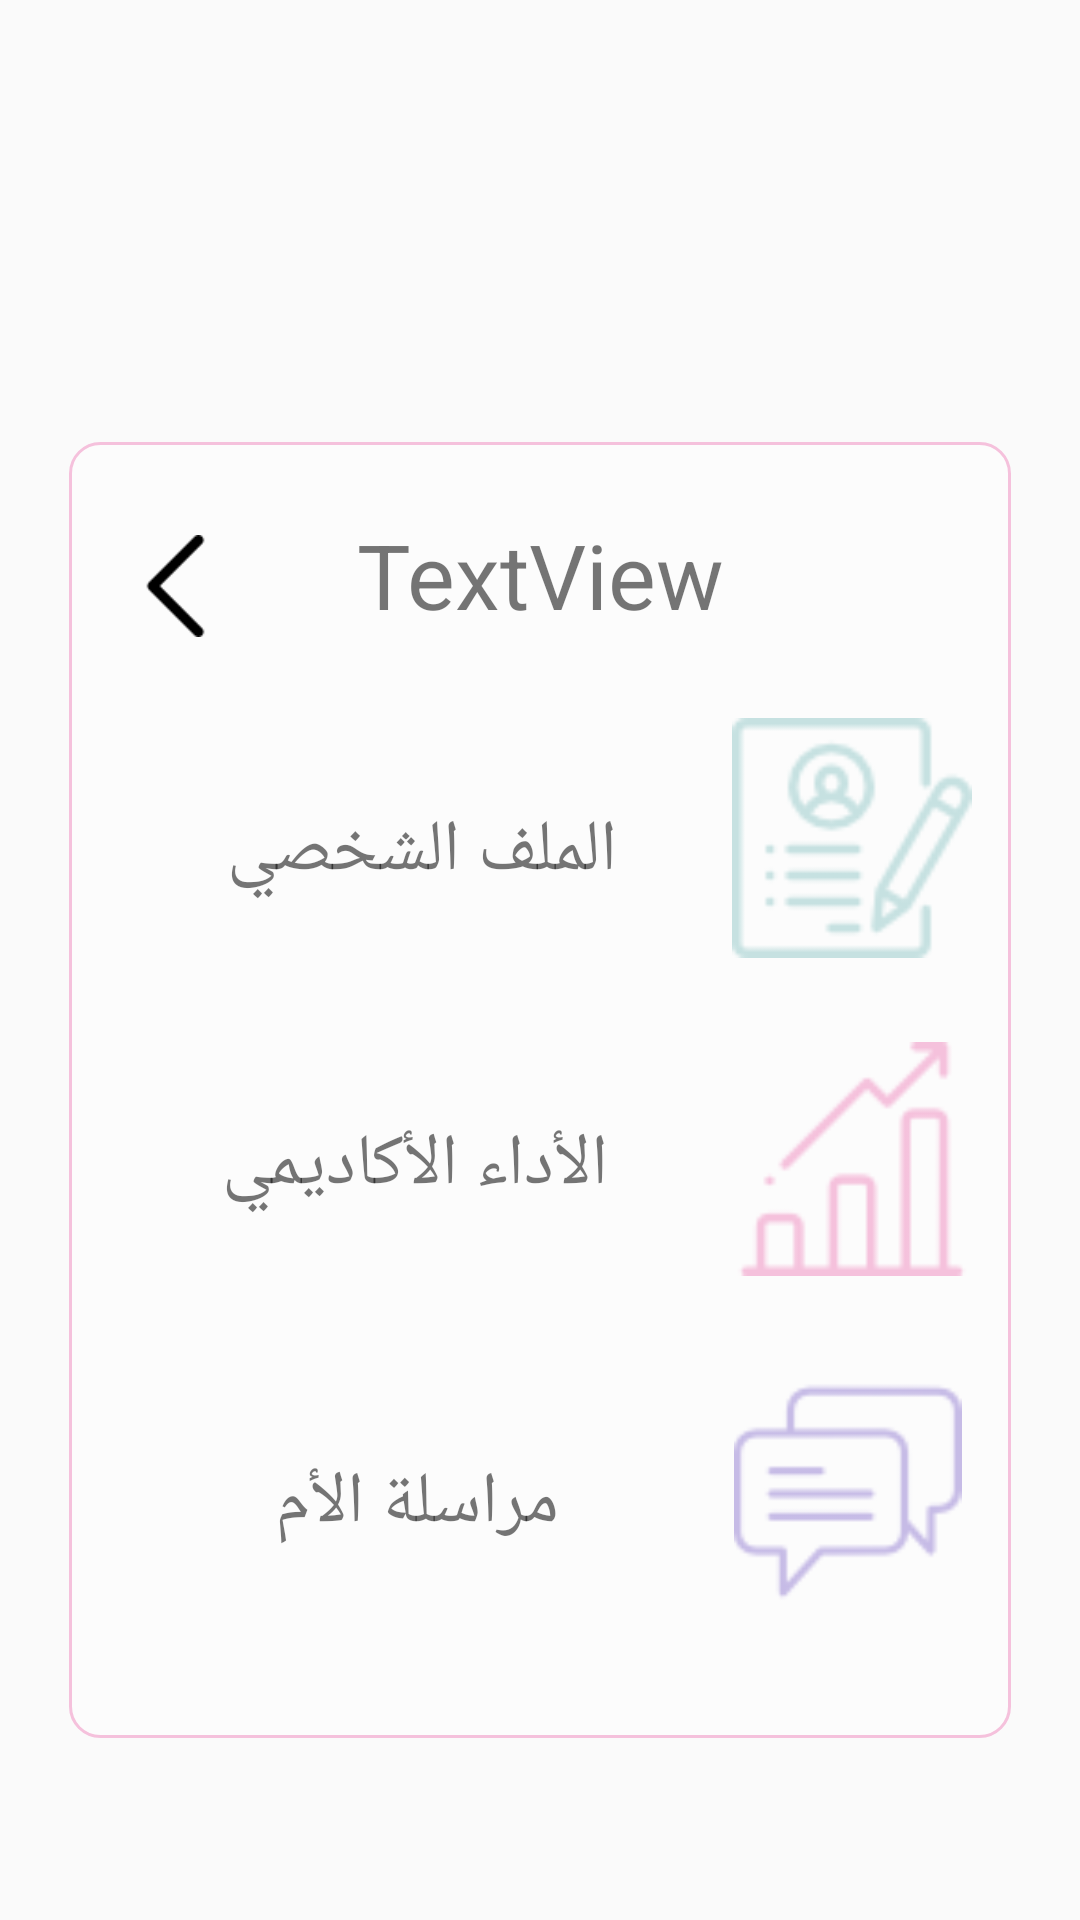

Write the Android layout XML for this screen, with the resource values it uses.
<!-- AndroidManifest.xml: application theme AppTheme -->
<!-- res/layout/fragment_student_pam.xml -->
<?xml version="1.0" encoding="utf-8"?>
<android.support.constraint.ConstraintLayout xmlns:android="http://schemas.android.com/apk/res/android"
    xmlns:tools="http://schemas.android.com/tools"
    xmlns:app="http://schemas.android.com/apk/res-auto"
    android:layout_width="match_parent"
    android:layout_height="match_parent"
    tools:context=".studentPAM">

    
    <TextView
        android:id="@+id/stdNameBox"
        android:layout_width="314dp"
        android:layout_height="432dp"
        android:layout_centerInParent="true"
        android:background="@drawable/rounded_corner"
        app:layout_constraintBottom_toBottomOf="parent"
        app:layout_constraintEnd_toEndOf="parent"
        app:layout_constraintStart_toStartOf="parent"
        app:layout_constraintTop_toTopOf="parent"
        app:layout_constraintVertical_bias="0.708" />

    <ImageView
        android:id="@+id/album"
        android:layout_width="82dp"
        android:layout_height="80dp"
        android:layout_alignParentEnd="true"
        android:layout_alignParentTop="true"
        android:layout_marginEnd="12dp"
        android:layout_marginTop="92dp"
        android:src="@drawable/profile"
        app:layout_constraintEnd_toEndOf="@+id/stdNameBox"
        app:layout_constraintTop_toTopOf="@+id/stdNameBox" />

    <ImageView
        android:id="@+id/allstd"
        android:layout_width="82dp"
        android:layout_height="78dp"
        android:layout_alignParentBottom="true"
        android:layout_alignStart="@+id/album"
        android:layout_marginEnd="12dp"
        android:layout_marginTop="28dp"
        android:src="@drawable/performance"
        app:layout_constraintEnd_toEndOf="@+id/stdNameBox"
        app:layout_constraintTop_toBottomOf="@+id/album" />

    <ImageView
        android:id="@+id/star"
        android:layout_width="77dp"
        android:layout_height="76dp"
        android:layout_alignEnd="@+id/album"
        android:layout_alignParentBottom="true"
        android:layout_marginBottom="44dp"
        android:layout_marginEnd="16dp"
        android:layout_marginTop="8dp"
        android:src="@drawable/chat"
        app:layout_constraintBottom_toBottomOf="@+id/stdNameBox"
        app:layout_constraintEnd_toEndOf="@+id/stdNameBox"
        app:layout_constraintTop_toBottomOf="@+id/allstd"
        app:layout_constraintVertical_bias="1.0" />

    <TextView
        android:id="@+id/studentName2"
        android:layout_width="wrap_content"
        android:layout_height="50dp"
        android:layout_alignParentTop="true"
        android:layout_centerHorizontal="true"
        android:layout_marginEnd="8dp"
        android:layout_marginStart="8dp"
        android:layout_marginTop="24dp"
        android:text="TextView"
        android:textSize="30sp"
        app:layout_constraintEnd_toEndOf="@+id/stdNameBox"
        app:layout_constraintStart_toStartOf="@+id/stdNameBox"
        app:layout_constraintTop_toTopOf="@+id/stdNameBox" />

    <TextView
        android:id="@+id/txtAlbum"
        android:layout_width="wrap_content"
        android:layout_height="wrap_content"
        android:layout_alignParentTop="true"
        android:layout_alignStart="@+id/txtAllstd"
        android:layout_marginEnd="12dp"
        android:layout_marginStart="8dp"
        android:layout_marginTop="120dp"
        android:text="الملف الشخصي"
        android:textSize="24sp"
        app:layout_constraintEnd_toStartOf="@+id/album"
        app:layout_constraintHorizontal_bias="0.638"
        app:layout_constraintStart_toStartOf="@+id/stdNameBox"
        app:layout_constraintTop_toTopOf="@+id/stdNameBox" />

    <TextView
        android:id="@+id/txtAllstd"
        android:layout_width="wrap_content"
        android:layout_height="wrap_content"
        android:layout_alignParentBottom="true"
        android:layout_alignParentStart="true"
        android:layout_marginEnd="8dp"
        android:layout_marginStart="8dp"
        android:layout_marginTop="72dp"
        android:text="الأداء الأكاديمي"
        android:textSize="24sp"
        app:layout_constraintEnd_toStartOf="@+id/allstd"
        app:layout_constraintHorizontal_bias="0.571"
        app:layout_constraintStart_toStartOf="@+id/stdNameBox"
        app:layout_constraintTop_toBottomOf="@+id/txtAlbum" />

    <TextView
        android:id="@+id/txtMsg"
        android:layout_width="wrap_content"
        android:layout_height="wrap_content"
        android:layout_alignEnd="@+id/txtAlbum"
        android:layout_alignParentBottom="true"
        android:layout_marginBottom="8dp"
        android:layout_marginEnd="8dp"
        android:layout_marginStart="8dp"
        android:layout_marginTop="80dp"
        android:text="مراسلة الأم"
        android:textSize="24sp"
        app:layout_constraintBottom_toBottomOf="@+id/stdNameBox"
        app:layout_constraintEnd_toStartOf="@+id/star"
        app:layout_constraintHorizontal_bias="0.549"
        app:layout_constraintStart_toStartOf="@+id/stdNameBox"
        app:layout_constraintTop_toBottomOf="@+id/txtAllstd"
        app:layout_constraintVertical_bias="0.0" />

    <ImageView
        android:id="@+id/backBtn"
        android:layout_width="37dp"
        android:layout_height="34dp"
        android:layout_marginBottom="8dp"
        android:layout_marginEnd="8dp"
        android:src="@drawable/back"
        app:layout_constraintBottom_toTopOf="@+id/txtAlbum"
        app:layout_constraintEnd_toStartOf="@+id/studentName2"
        app:layout_constraintHorizontal_bias="0.333"
        app:layout_constraintStart_toStartOf="@+id/stdNameBox"
        app:layout_constraintTop_toTopOf="@+id/stdNameBox"
        app:layout_constraintVertical_bias="0.397" />


</android.support.constraint.ConstraintLayout>
<!-- resources referenced by this layout -->
<resources>
  <!-- drawable back: png bitmap (drawable, 527 bytes) -->
  <!-- drawable chat: png bitmap (drawable, 1857 bytes) -->
  <!-- drawable performance: png bitmap (drawable, 1242 bytes) -->
  <!-- drawable profile: png bitmap (drawable, 2114 bytes) -->
  <!-- drawable rounded_corner (drawable) -->
  <?xml version="1.0" encoding="utf-8"?>
  <shape xmlns:android="http://schemas.android.com/apk/res/android" >
      <stroke
          android:width="1dp"
          android:color="@color/colorPink" />
  
      <solid android:color="#50ffffff" />
  
      <padding
          android:left="1dp"
          android:right="1dp"
          android:bottom="1dp"
          android:top="1dp" />
  
      <corners android:radius="10dp" />
  </shape>
  <style name="AppTheme" parent="Theme.AppCompat.Light.DarkActionBar">
          
          <item name="colorPrimary">#B3B6B7</item>
          <item name="colorPrimaryDark">#797D7F</item>
          <item name="colorAccent">@color/colorAccent</item>
      </style>
  <color name="colorPink">#f5c1dc</color>
  <color name="colorAccent">#fec6bbe6</color>
</resources>
